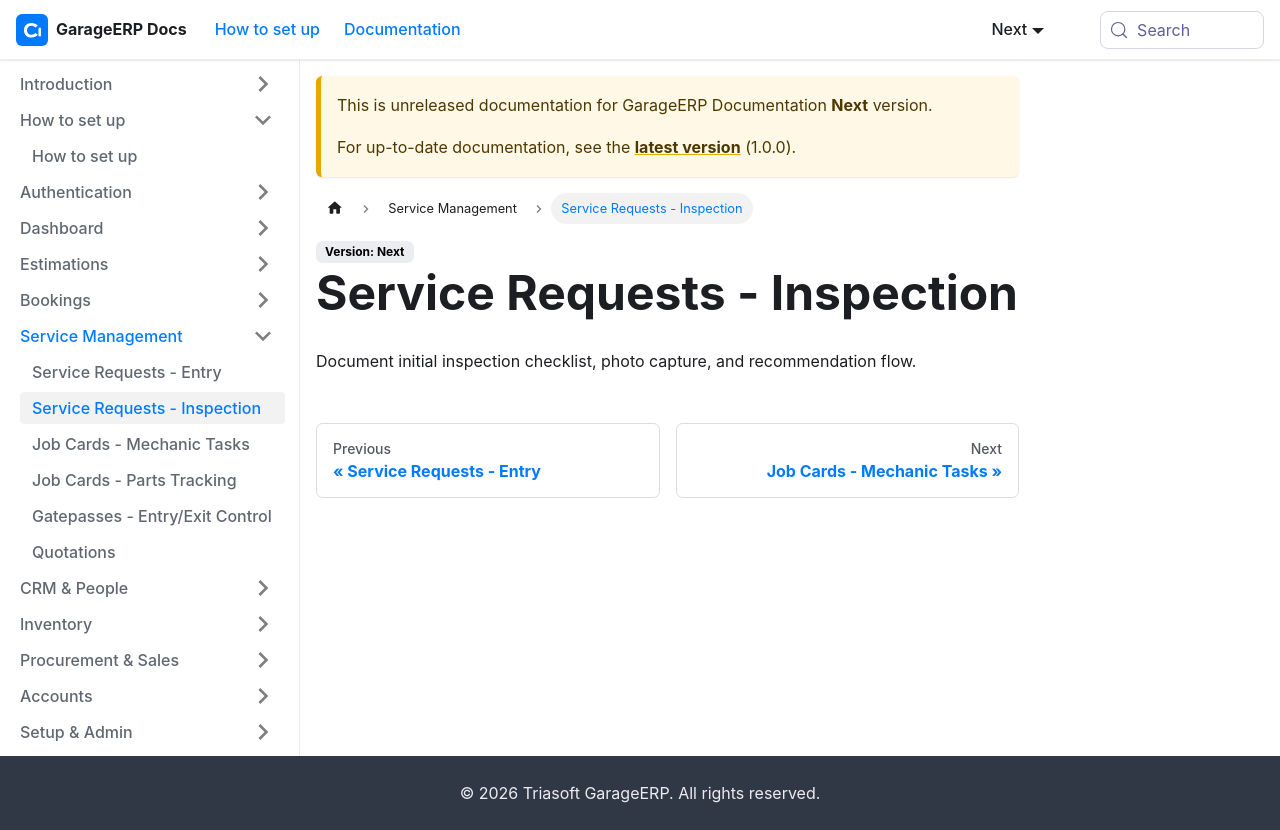

repository: sundardas-triassoftware/garageerp-docs · page: next/service-management/service-requests-inspection.html · generator: docusaurus

# Service Requests - Inspection

Document initial inspection checklist, photo capture, and recommendation flow.
